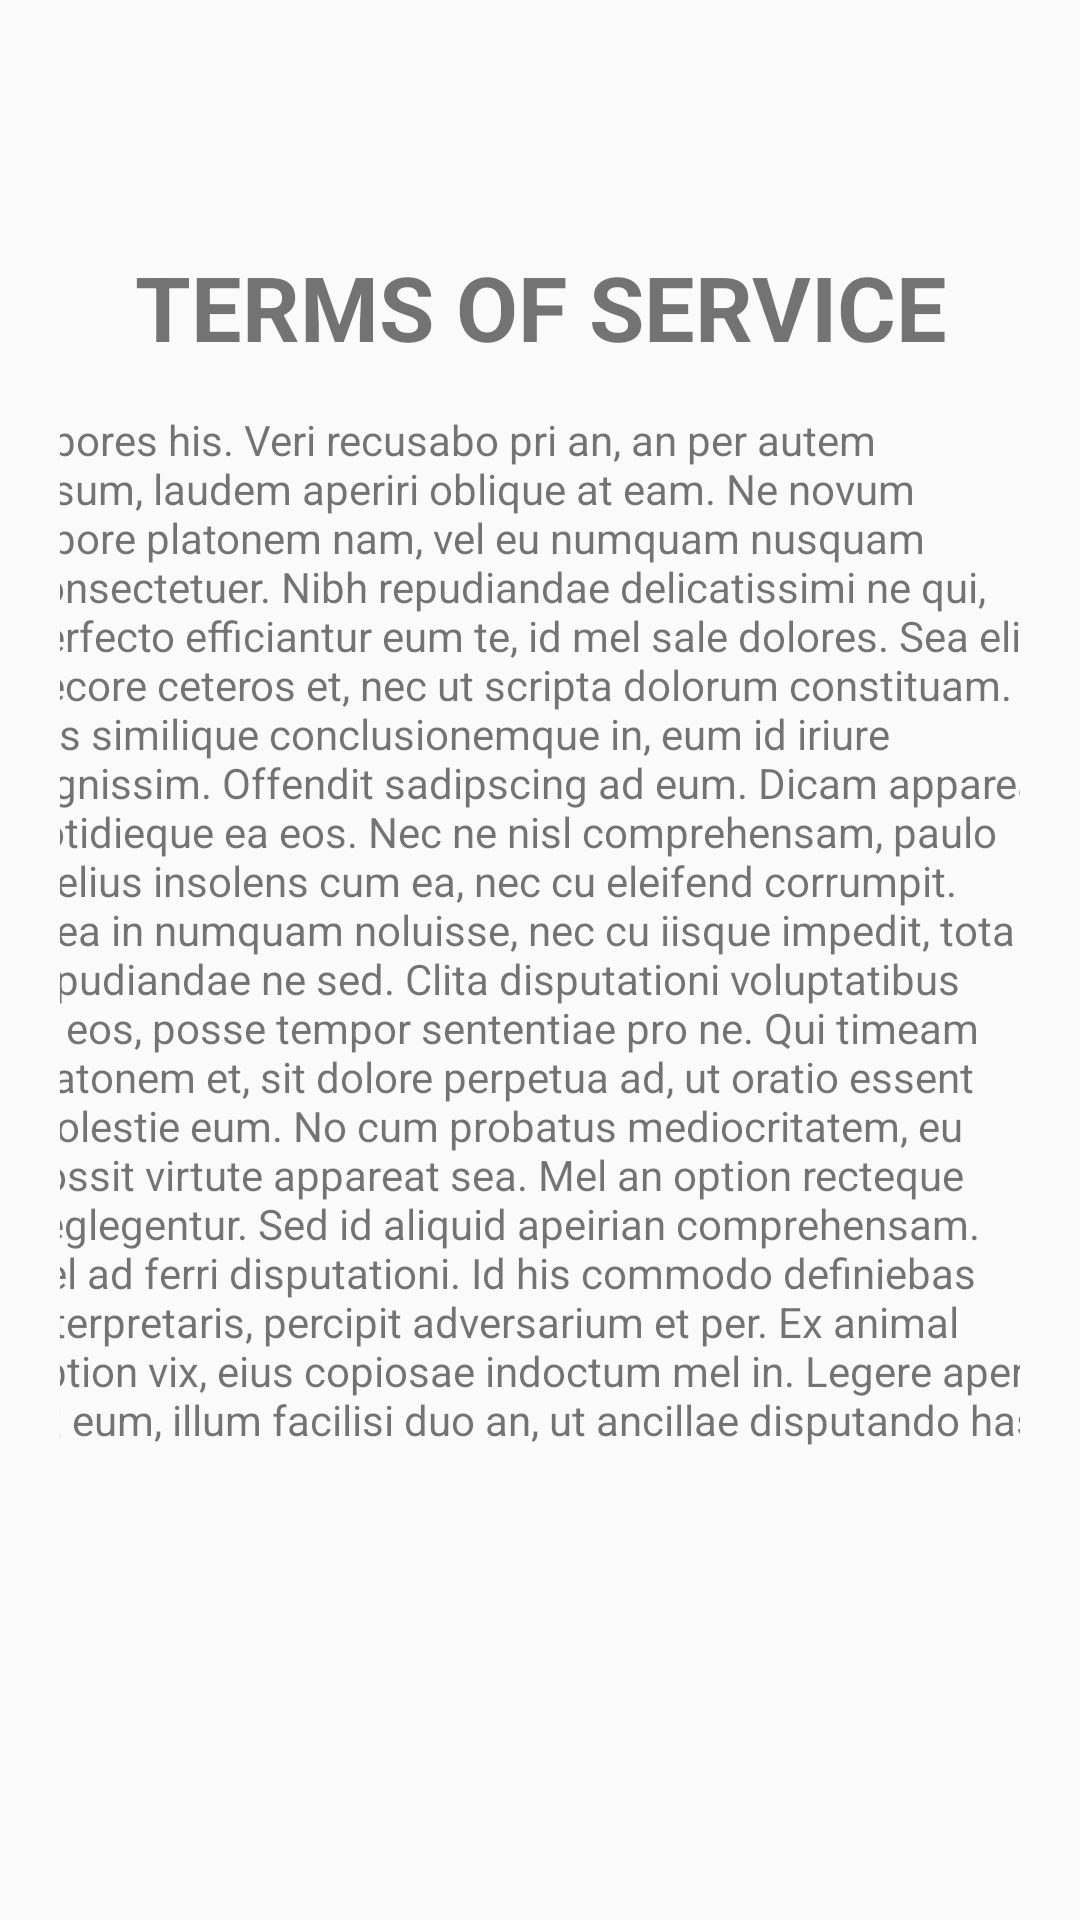

This screen was rendered from an Android layout file. Write that file and the resources it references.
<!-- AndroidManifest.xml: application theme AppTheme -->
<!-- res/layout/activity_terms.xml -->
<?xml version="1.0" encoding="utf-8"?>
<android.support.constraint.ConstraintLayout xmlns:android="http://schemas.android.com/apk/res/android"
    xmlns:app="http://schemas.android.com/apk/res-auto"
    xmlns:tools="http://schemas.android.com/tools"
    android:layout_width="match_parent"
    android:layout_height="match_parent"
    android:orientation="vertical"
    android:padding="20dip"
    tools:layout_editor_absoluteY="81dp">

    <LinearLayout
        android:layout_width="348dp"
        android:layout_height="476dp"
        android:layout_marginStart="8dp"
        android:layout_marginTop="8dp"
        android:layout_marginEnd="8dp"
        android:layout_marginBottom="8dp"
        android:orientation="vertical"
        app:layout_constraintBottom_toBottomOf="parent"
        app:layout_constraintEnd_toEndOf="parent"
        app:layout_constraintStart_toStartOf="parent"
        app:layout_constraintTop_toTopOf="parent">

        <TextView
            android:id="@+id/textView"
            android:layout_width="match_parent"
            android:layout_height="55dp"
            android:text="@string/terms_of_service_button_name"
            android:textAlignment="center"
            android:textAllCaps="true"
            android:textSize="30sp"
            android:textStyle="bold" />

        <TextView
            android:id="@+id/textView2"
            android:layout_width="match_parent"
            android:layout_height="415dp"
            android:text="@string/latin_filler_text" />

    </LinearLayout>
</android.support.constraint.ConstraintLayout>
<!-- resources referenced by this layout -->
<resources>
  <string name="latin_filler_text">labores his. Veri recusabo pri an, an per autem ipsum, laudem aperiri oblique at eam. Ne novum labore platonem nam, vel eu numquam nusquam consectetuer. Nibh repudiandae delicatissimi ne qui, perfecto efficiantur eum te, id mel sale dolores. Sea elitr decore ceteros et, nec ut scripta dolorum constituam. His similique conclusionemque in, eum id iriure dignissim. Offendit sadipscing ad eum. Dicam appareat cotidieque ea eos. Nec ne nisl comprehensam, paulo melius insolens cum ea, nec cu eleifend corrumpit. Mea in numquam noluisse, nec cu iisque impedit, tota repudiandae ne sed. Clita disputationi voluptatibus ut eos, posse tempor sententiae pro ne. Qui timeam platonem et, sit dolore perpetua ad, ut oratio essent molestie eum. No cum probatus mediocritatem, eu possit virtute appareat sea. Mel an option recteque neglegentur. Sed id aliquid apeirian comprehensam. Vel ad ferri disputationi. Id his commodo definiebas interpretaris, percipit adversarium et per. Ex animal option vix, eius copiosae indoctum mel in. Legere aperiri ex eum, illum facilisi duo an, ut ancillae disputando has.</string>
  <string name="terms_of_service_button_name">Terms of Service</string>
  <style name="AppTheme" parent="Theme.AppCompat.Light.DarkActionBar">
          
          <item name="colorPrimary">@color/colorPrimary</item>
          <item name="colorPrimaryDark">@color/colorPrimaryDark</item>
          <item name="colorAccent">@color/colorAccent</item>
      </style>
  <color name="colorPrimary">#00ABE7</color>
  <color name="colorPrimaryDark">#0081AF</color>
  <color name="colorAccent">#2DC7FF</color>
</resources>
